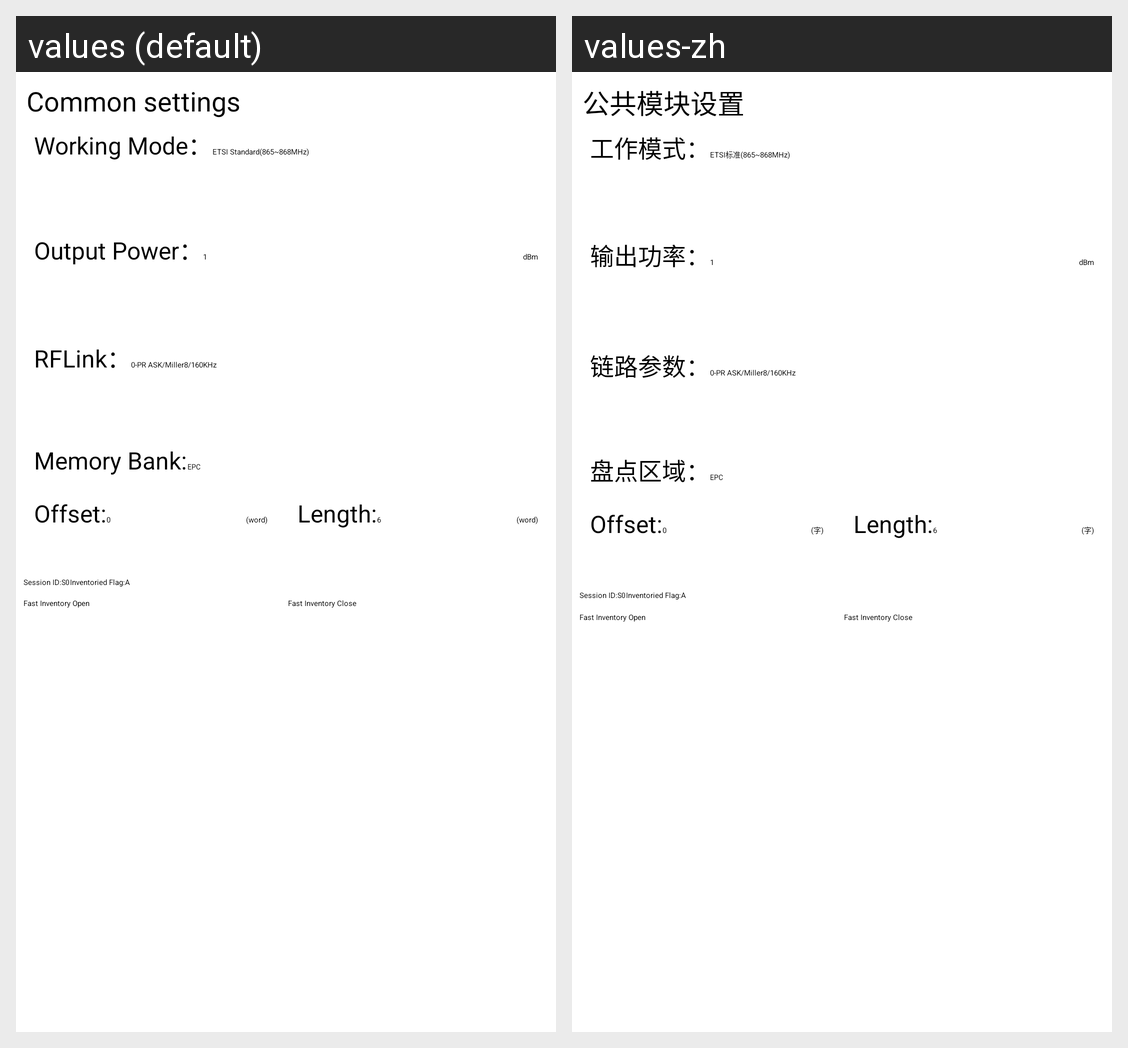

For this localized Android screen grid, give each drawn string resource with its value in every locale shown.
Android screen res/layout/fragment_uhf_set.xml rendered under 2 locales, left to right: values (default), values-zh. Device: Nexus 5 (rendered at 1080×1920; each locale shown at half size, 540×960, under a caption strip naming it); theme CustomTheme.
Strings drawn on this screen, with the default value and each locale's value (text and hints the layout hard-codes, and strings that could not be matched under every locale, appear in the picture but are not listed):

normal_set
  values: Common settings
  values-zh: 公共模块设置

tvMode
  values: Working Mode：
  values-zh: 工作模式：

uhf_title_power
  values: Output Power：
  values-zh: 输出功率：

uhf_title_dbm
  values: dBm
  values-zh: dBm

uhf_title_link
  values: RFLink：
  values-zh: 链路参数：

uhf_btn_memoryBank
  values: Memory Bank:
  values-zh: 盘点区域：

word
  values: (word)
  values-zh: (字)
